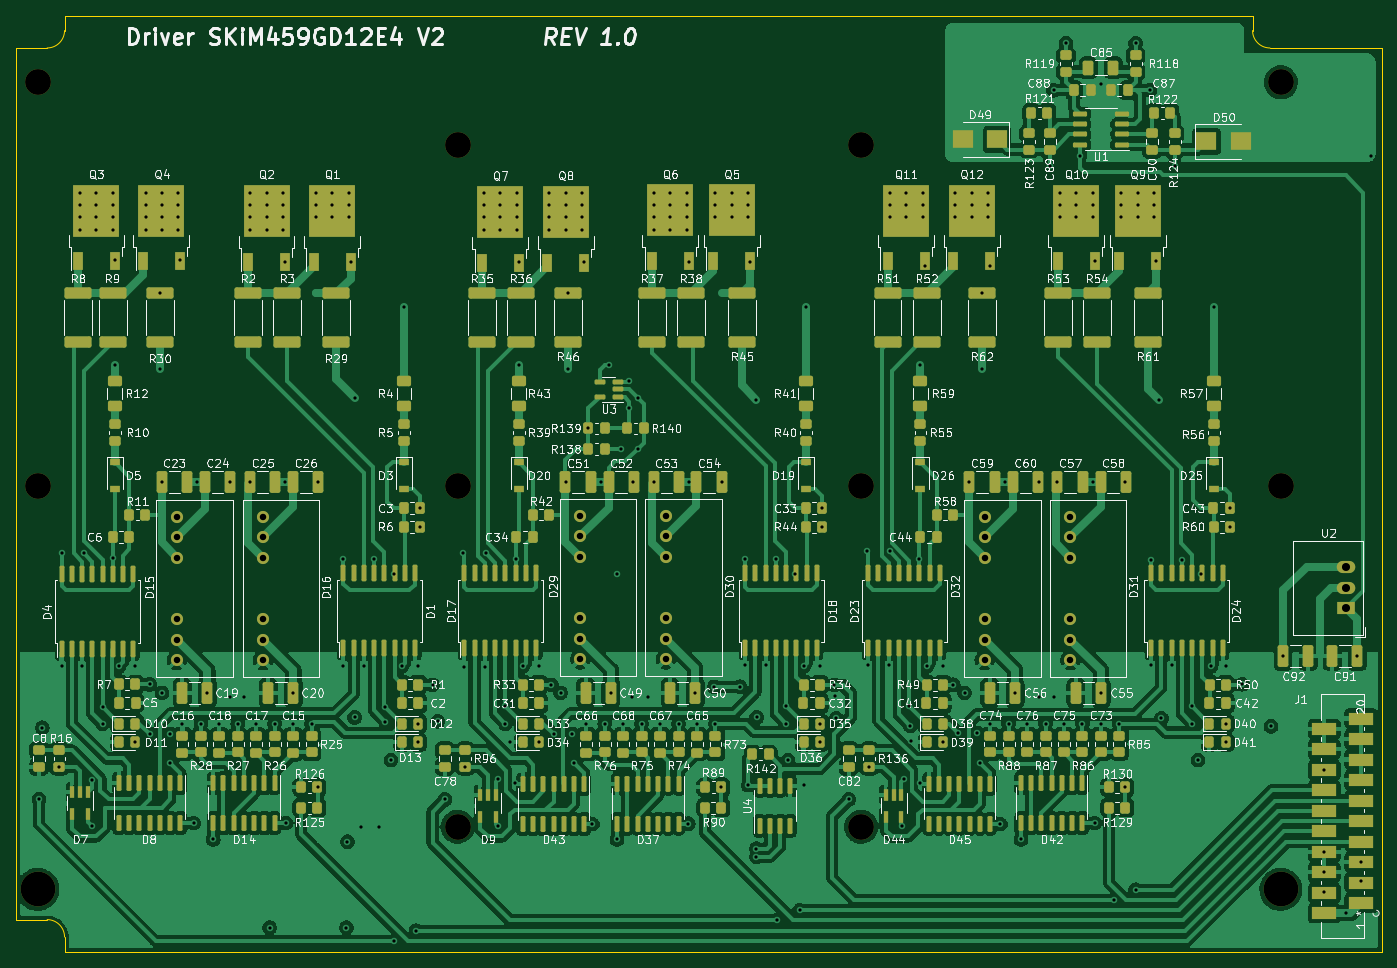
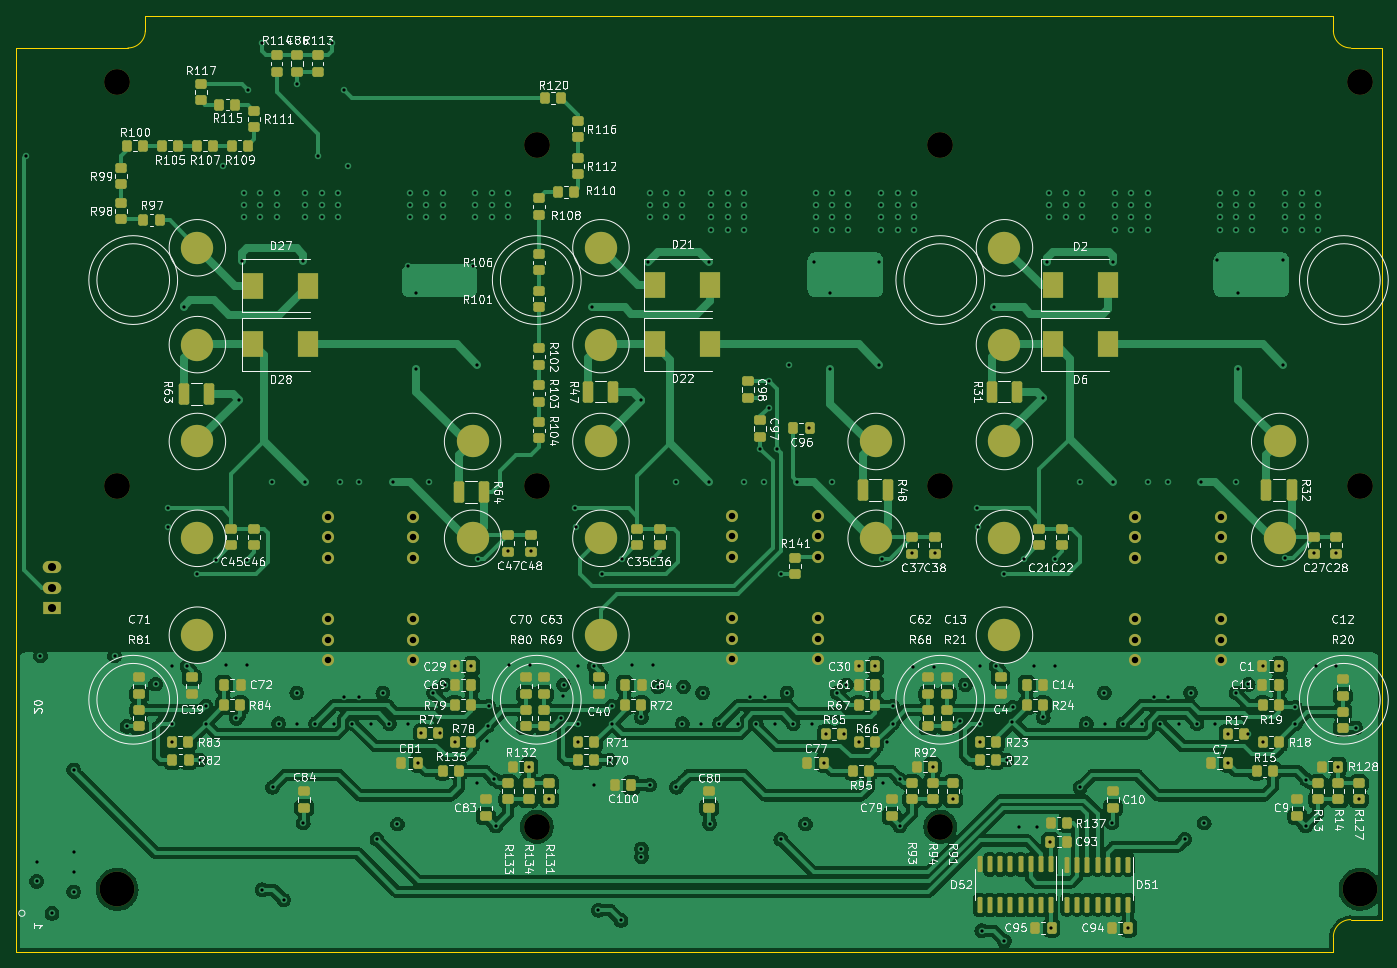
Circuit board: 13 layer files. Board 169.2 x 116.0 mm.
- bottom_copper: Driver_SKiM459GD12E4 V2-B_Cu.gbr (450502 bytes)
- bottom_mask: Driver_SKiM459GD12E4 V2-B_Mask.gbr (14925 bytes)
- paste: Driver_SKiM459GD12E4 V2-B_Paste.gbr (13119 bytes)
- bottom_silk: Driver_SKiM459GD12E4 V2-B_Silkscreen.gbr (160371 bytes)
- outline: Driver_SKiM459GD12E4 V2-Edge_Cuts.gbr (1220 bytes)
- top_copper: Driver_SKiM459GD12E4 V2-F_Cu.gbr (580971 bytes)
- top_mask: Driver_SKiM459GD12E4 V2-F_Mask.gbr (23513 bytes)
- paste: Driver_SKiM459GD12E4 V2-F_Paste.gbr (22492 bytes)
- top_silk: Driver_SKiM459GD12E4 V2-F_Silkscreen.gbr (229353 bytes)
- inner_copper: Driver_SKiM459GD12E4 V2-In1_Cu.gbr (424717 bytes)
- inner_copper: Driver_SKiM459GD12E4 V2-In2_Cu.gbr (520487 bytes)
- drill: Driver_SKiM459GD12E4 V2-NPTH.drl (609 bytes)
- drill: Driver_SKiM459GD12E4 V2-PTH.drl (7381 bytes)

=== bottom_copper: Driver_SKiM459GD12E4 V2-B_Cu.gbr (450502 bytes, source omitted) ===
=== bottom_mask: Driver_SKiM459GD12E4 V2-B_Mask.gbr (14925 bytes, source omitted) ===
=== paste: Driver_SKiM459GD12E4 V2-B_Paste.gbr (13119 bytes, source omitted) ===
=== bottom_silk: Driver_SKiM459GD12E4 V2-B_Silkscreen.gbr (160371 bytes, source omitted) ===
=== outline: Driver_SKiM459GD12E4 V2-Edge_Cuts.gbr ===
%TF.GenerationSoftware,KiCad,Pcbnew,(6.0.1)*%
%TF.CreationDate,2023-01-11T14:02:27+03:00*%
%TF.ProjectId,Driver_SKiM459GD12E4 V2,44726976-6572-45f5-934b-694d34353947,rev?*%
%TF.SameCoordinates,Original*%
%TF.FileFunction,Profile,NP*%
%FSLAX46Y46*%
G04 Gerber Fmt 4.6, Leading zero omitted, Abs format (unit mm)*
G04 Created by KiCad (PCBNEW (6.0.1)) date 2023-01-11 14:02:27*
%MOMM*%
%LPD*%
G01*
G04 APERTURE LIST*
%TA.AperFunction,Profile*%
%ADD10C,0.100000*%
%TD*%
G04 APERTURE END LIST*
D10*
X60162000Y-38964000D02*
X60162000Y-146964000D01*
X229362000Y-38964000D02*
X215516000Y-38964000D01*
X64008000Y-38964000D02*
G75*
G03*
X66162000Y-36810000I0J2154000D01*
G01*
X60162000Y-38964000D02*
X64008000Y-38964000D01*
X66162000Y-150964000D02*
X229362000Y-150964000D01*
X213362000Y-34964000D02*
X66162000Y-34964000D01*
X66162000Y-149118000D02*
G75*
G03*
X64008000Y-146964000I-2154000J0D01*
G01*
X60162000Y-146964000D02*
X64008000Y-146964000D01*
X213362000Y-34964000D02*
X213362000Y-36810000D01*
X66162000Y-149118000D02*
X66162000Y-150964000D01*
X213362000Y-36810000D02*
G75*
G03*
X215516000Y-38964000I2154000J0D01*
G01*
X66162000Y-34964000D02*
X66162000Y-36810000D01*
X229362000Y-150964000D02*
X229362000Y-38964000D01*
M02*

=== top_copper: Driver_SKiM459GD12E4 V2-F_Cu.gbr (580971 bytes, source omitted) ===
=== top_mask: Driver_SKiM459GD12E4 V2-F_Mask.gbr (23513 bytes, source omitted) ===
=== paste: Driver_SKiM459GD12E4 V2-F_Paste.gbr (22492 bytes, source omitted) ===
=== top_silk: Driver_SKiM459GD12E4 V2-F_Silkscreen.gbr (229353 bytes, source omitted) ===
=== inner_copper: Driver_SKiM459GD12E4 V2-In1_Cu.gbr (424717 bytes, source omitted) ===
=== inner_copper: Driver_SKiM459GD12E4 V2-In2_Cu.gbr (520487 bytes, source omitted) ===
=== drill: Driver_SKiM459GD12E4 V2-NPTH.drl ===
M48
; DRILL file {KiCad (6.0.1)} date Wed Jan 11 14:02:41 2023
; FORMAT={-:-/ absolute / metric / decimal}
; #@! TF.CreationDate,2023-01-11T14:02:41+03:00
; #@! TF.GenerationSoftware,Kicad,Pcbnew,(6.0.1)
; #@! TF.FileFunction,NonPlated,1,4,NPTH
FMAT,2
METRIC
; #@! TA.AperFunction,NonPlated,NPTH,ComponentDrill
T1C3.200
; #@! TA.AperFunction,NonPlated,NPTH,ComponentDrill
T2C4.300
%
G90
G05
T1
X62.862Y-43.214
X62.862Y-93.214
X114.862Y-50.964
X114.862Y-93.214
X114.862Y-135.464
X164.862Y-50.964
X164.862Y-93.214
X164.862Y-135.464
X216.862Y-43.214
X216.862Y-93.214
T2
X62.862Y-143.214
X216.862Y-143.214
T0
M30

=== drill: Driver_SKiM459GD12E4 V2-PTH.drl (7381 bytes, source omitted) ===
